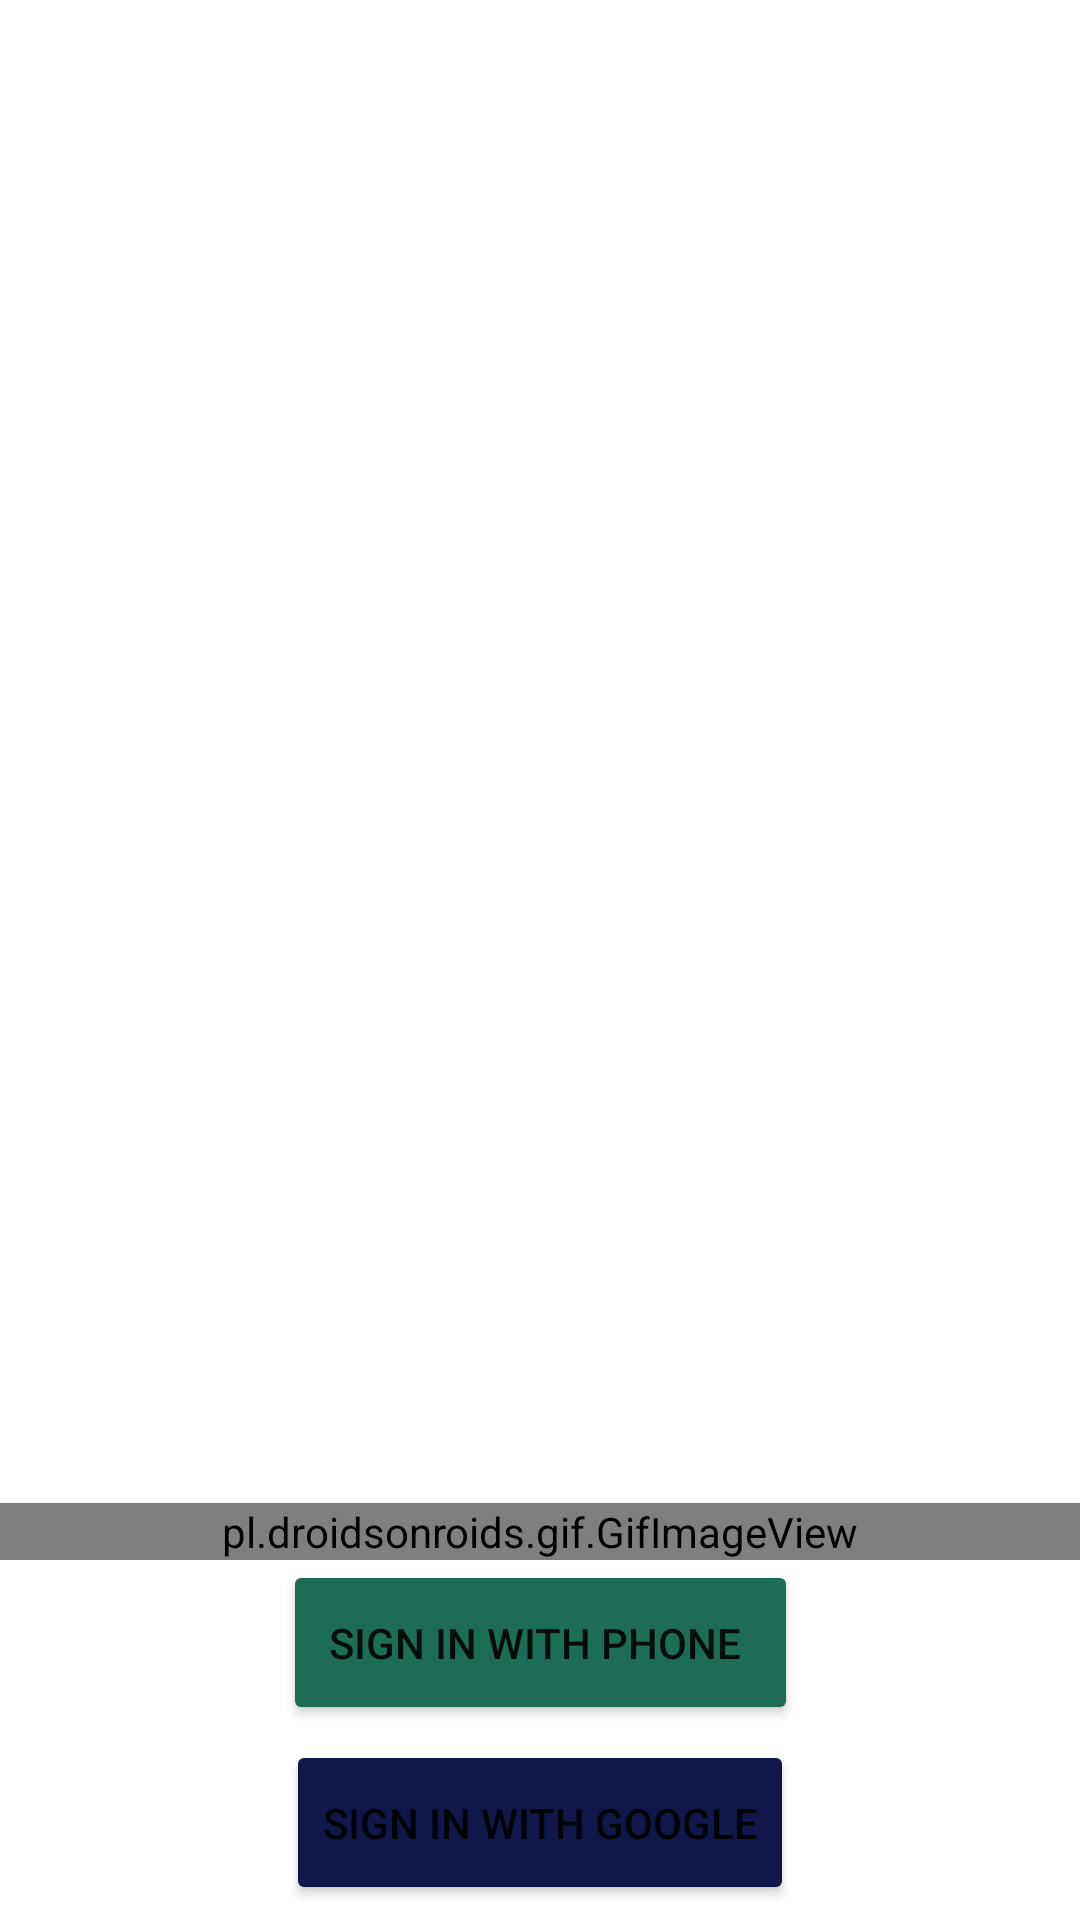

The Android layout XML behind this screen, and the referenced resources:
<!-- AndroidManifest.xml: application theme Theme.EvsCub -->
<!-- res/layout/activity_login.xml -->
<?xml version="1.0" encoding="utf-8"?>
<androidx.constraintlayout.widget.ConstraintLayout xmlns:android="http://schemas.android.com/apk/res/android"
    xmlns:app="http://schemas.android.com/apk/res-auto"
    xmlns:tools="http://schemas.android.com/tools"
    android:layout_width="match_parent"
    android:layout_height="match_parent"
    android:background="#FFFFFF"
    tools:context=".login">

    <pl.droidsonroids.gif.GifImageView
        android:layout_width="match_parent"
        android:layout_height="wrap_content"
        android:src="@drawable/taxi"
        app:layout_constraintEnd_toEndOf="parent"
        app:layout_constraintStart_toStartOf="parent"
        app:layout_constraintBottom_toTopOf="@id/phone_login"/>

    <Button
        android:id="@+id/googlelogin"
        android:layout_width="wrap_content"
        android:layout_height="55dp"
        android:drawableLeft="@drawable/common_google_signin_btn_icon_dark_normal"
        android:text="Sign in with Google"
        android:drawablePadding="0dp"
        app:cornerRadius="10dp"
        android:backgroundTint="#11174A"
        android:layout_margin="5dp"
        app:layout_constraintEnd_toEndOf="parent"
        app:layout_constraintStart_toStartOf="parent"
        app:layout_constraintBottom_toBottomOf="parent" />

    <Button
        android:id="@+id/phone_login"
        android:layout_width="wrap_content"
        android:layout_height="55dp"
        android:text=" sign in with Phone  "
        android:drawableLeft="@drawable/ic_baseline_phone_24"
        android:backgroundTint="#1D6C56"
        app:cornerRadius="10dp"
        android:layout_margin="5dp"
        app:layout_constraintEnd_toEndOf="parent"
        app:layout_constraintStart_toStartOf="parent"
        app:layout_constraintBottom_toTopOf="@id/googlelogin" />
</androidx.constraintlayout.widget.ConstraintLayout>
<!-- resources referenced by this layout -->
<resources>
  <style name="Theme.EvsCub" parent="Theme.MaterialComponents.DayNight.NoActionBar">
          
          <item name="colorPrimary">@color/purple_500</item>
          <item name="colorPrimaryVariant">@color/purple_700</item>
          <item name="colorOnPrimary">@color/white</item>
          
          <item name="colorSecondary">@color/teal_200</item>
          <item name="colorSecondaryVariant">@color/teal_700</item>
          <item name="colorOnSecondary">@color/black</item>
          
          <item name="android:statusBarColor" tools:targetApi="l">?attr/colorPrimaryVariant</item>
          
      </style>
  <!-- not gathered from this repository: default colours our renderer supplied (Android Studio template values) -->
  <color name="purple_500">#FF6200EE</color>
  <color name="purple_700">#FF3700B3</color>
  <color name="teal_200">#FF03DAC5</color>
  <color name="teal_700">#FF018786</color>
  <color name="black">#FF000000</color>
  <color name="white">#FFFFFFFF</color>
</resources>
